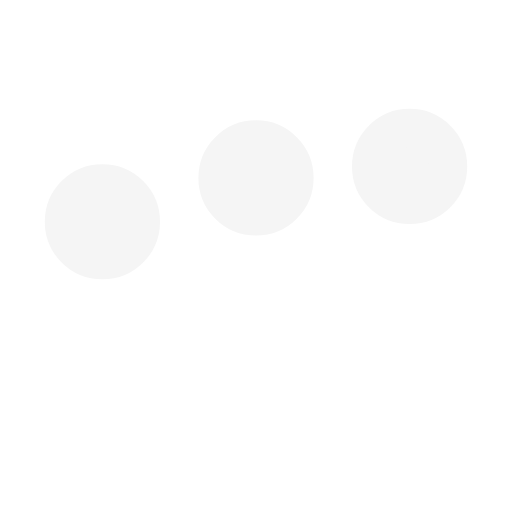
t = 0.00 s
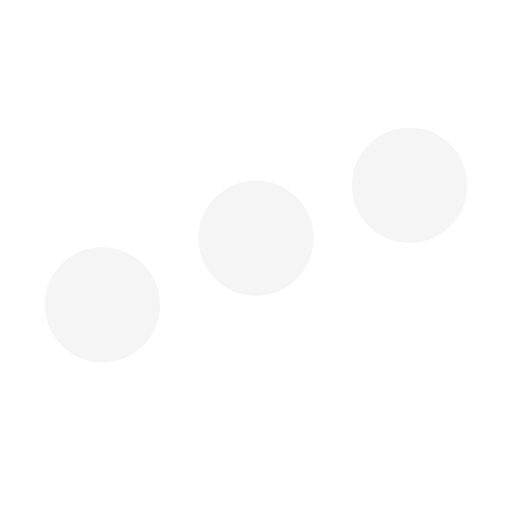
t = 0.25 s
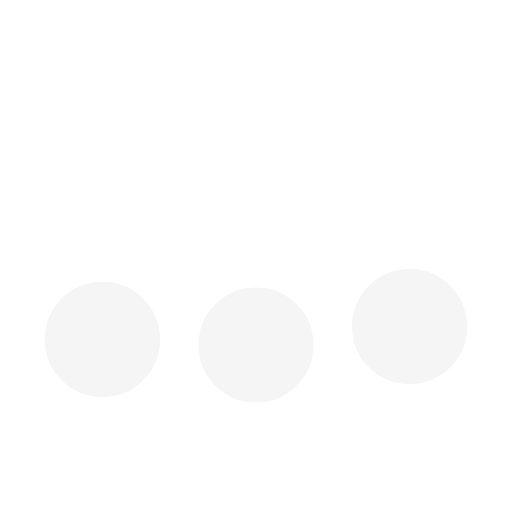
t = 0.75 s
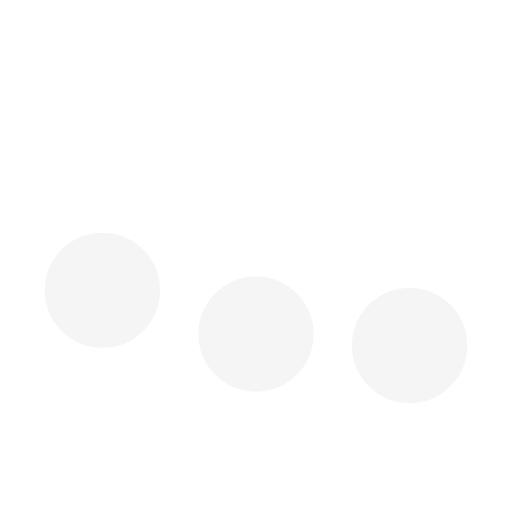
t = 1.00 s
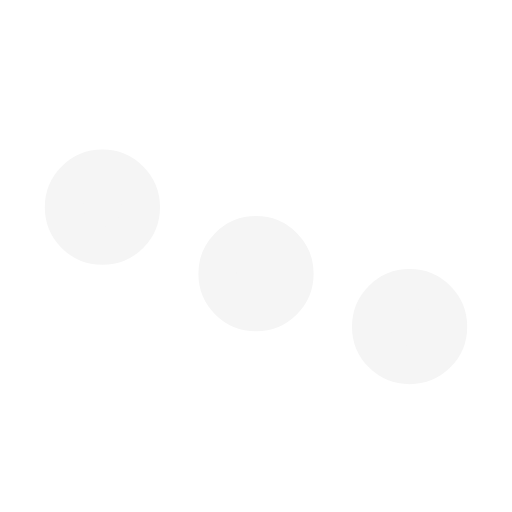
t = 1.25 s
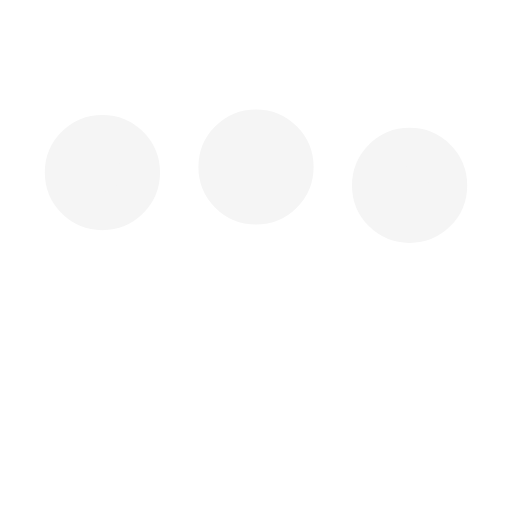
t = 1.75 s

The animated SVG that drew these frames (rendered in a browser with its animation timeline set to each time). Animation: 3 SMIL elements (animate=3); one cycle of 2.00 s, repeats indefinitely.

﻿<svg xmlns='http://www.w3.org/2000/svg' viewBox='0 0 200 200'><circle fill='#F5F5F5' stroke='#F5F5F5' stroke-width='15' r='15' cx='40' cy='65'><animate attributeName='cy' calcMode='spline' dur='2' values='65;135;65;' keySplines='.5 0 .5 1;.5 0 .5 1' repeatCount='indefinite' begin='-.4'></animate></circle><circle fill='#F5F5F5' stroke='#F5F5F5' stroke-width='15' r='15' cx='100' cy='65'><animate attributeName='cy' calcMode='spline' dur='2' values='65;135;65;' keySplines='.5 0 .5 1;.5 0 .5 1' repeatCount='indefinite' begin='-.2'></animate></circle><circle fill='#F5F5F5' stroke='#F5F5F5' stroke-width='15' r='15' cx='160' cy='65'><animate attributeName='cy' calcMode='spline' dur='2' values='65;135;65;' keySplines='.5 0 .5 1;.5 0 .5 1' repeatCount='indefinite' begin='0'></animate></circle></svg>